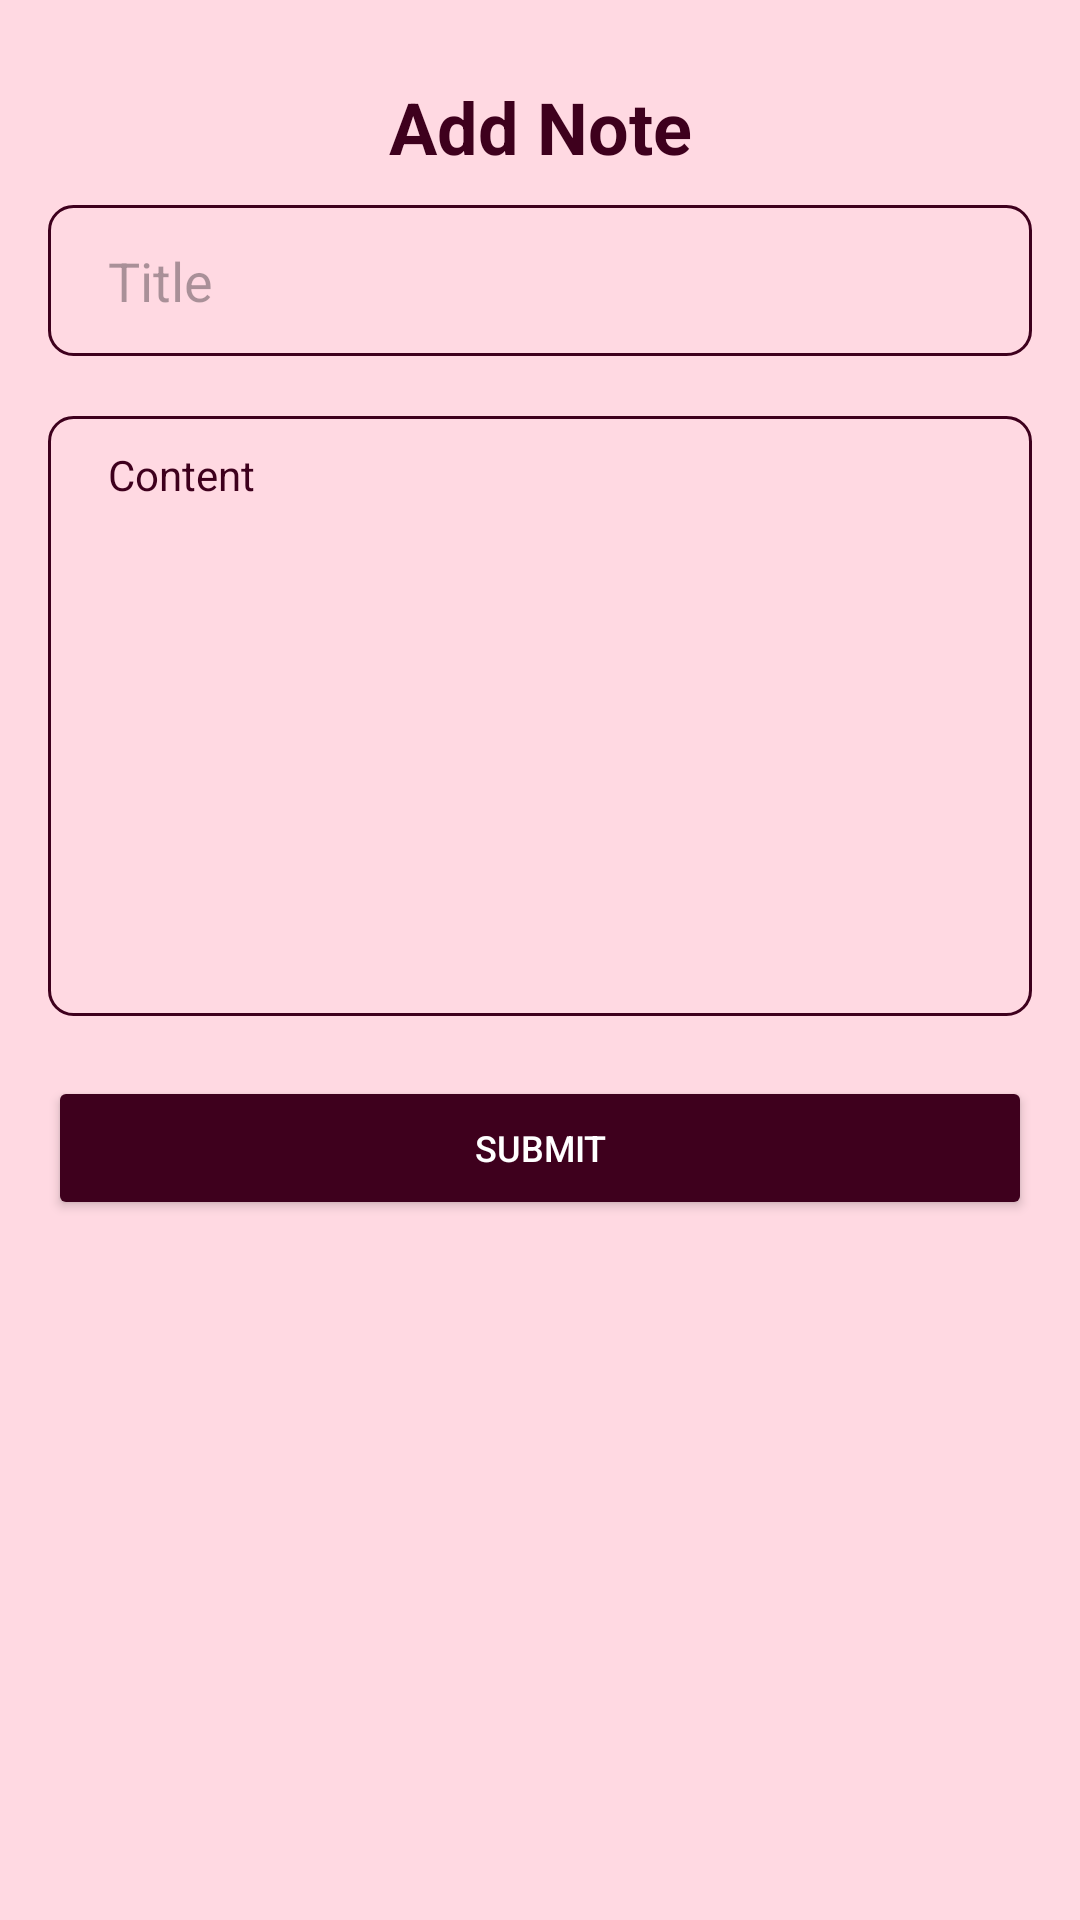

Here is an Android app screen rendered from its layout file. Give the layout XML and the strings, colors and styles it references.
<!-- AndroidManifest.xml: application theme Base.Theme.NoteApp -->
<!-- res/layout/fragment_create_note.xml -->
<?xml version="1.0" encoding="utf-8"?>
<androidx.constraintlayout.widget.ConstraintLayout xmlns:android="http://schemas.android.com/apk/res/android"
    xmlns:app="http://schemas.android.com/apk/res-auto"
    xmlns:tools="http://schemas.android.com/tools"
    android:layout_width="match_parent"
    android:layout_height="wrap_content"
    android:background="@color/primary_light"
    android:padding="16dp"
    tools:context=".CreateNoteFragment">

    <TextView
        android:id="@+id/tvCreate"
        android:layout_width="match_parent"
        android:layout_height="wrap_content"
        android:paddingVertical="10dp"
        android:text="Add Note"
        android:textAlignment="center"
        android:textColor="@color/primary_dark"
        android:textSize="24sp"
        android:textStyle="bold"
        app:layout_constraintEnd_toEndOf="parent"
        app:layout_constraintHorizontal_bias="0.5"
        app:layout_constraintStart_toStartOf="parent"
        app:layout_constraintTop_toTopOf="parent" />

    <EditText
        android:id="@+id/etTitle"
        android:layout_width="match_parent"
        android:layout_height="wrap_content"
        android:background="@drawable/note_background_outline"
        android:hint="Title"
        android:inputType="textMultiLine"
        android:paddingHorizontal="20dp"
        android:paddingVertical="13dp"
        android:textColor="@color/primary_dark"
        android:textColorHighlight="@color/primary"
        android:textCursorDrawable="@color/primary_dark"
        app:layout_constraintTop_toBottomOf="@+id/tvCreate"
        tools:layout_editor_absoluteX="16dp" />

    <EditText
        android:id="@+id/etBody"
        android:layout_width="match_parent"
        android:layout_height="200dp"
        android:layout_marginTop="20dp"
        android:background="@drawable/note_background_outline"
        android:hint="Content"
        android:inputType="textMultiLine"
        android:paddingHorizontal="20dp"
        android:gravity="top|start"
        android:textColorHint="@color/primary_dark"
        android:textCursorDrawable="@color/primary"
        android:paddingVertical="10dp"
        android:textColor="@color/primary_dark"
        android:textSize="14sp"
        android:textColorHighlight="@color/primary_dark"
        app:layout_constraintEnd_toEndOf="parent"
        app:layout_constraintHorizontal_bias="0.5"
        app:layout_constraintStart_toStartOf="parent"
        app:layout_constraintTop_toBottomOf="@+id/etTitle" />

    <Button
        android:id="@+id/btnCreate"
        android:layout_width="match_parent"
        android:layout_height="wrap_content"
        android:text="Submit"
        android:textColor="@color/white"
        android:textSize="12sp"
        android:backgroundTint="@color/primary_dark"
        android:layout_marginVertical="20dp"
        android:paddingVertical="12dp"
        app:layout_constraintEnd_toEndOf="parent"
        app:layout_constraintHorizontal_bias="0.5"
        app:layout_constraintStart_toStartOf="parent"
        app:layout_constraintTop_toBottomOf="@+id/etBody" />

</androidx.constraintlayout.widget.ConstraintLayout>
<!-- resources referenced by this layout -->
<resources>
  <color name="primary">#b70c62</color>
  <color name="primary_dark">#3e001d</color>
  <color name="primary_light">#ffd9e2</color>
  <color name="white">#FFFFFFFF</color>
  <!-- drawable note_background_outline (drawable) -->
  <?xml version="1.0" encoding="utf-8"?>
  <shape xmlns:android="http://schemas.android.com/apk/res/android" android:shape="rectangle">
      <stroke android:color="@color/primary_dark" android:width="1dp"/>
      <corners android:radius="8dp"/>
  </shape>
  <style name="Base.Theme.NoteApp" parent="Theme.Material3.DayNight.NoActionBar">
          
           <item name="colorOnBackground">@color/primary_light</item>
           <item name="colorPrimary">@color/primary_dark</item>
          <item name="colorOnContainer">@color/primary</item>
      </style>
</resources>
